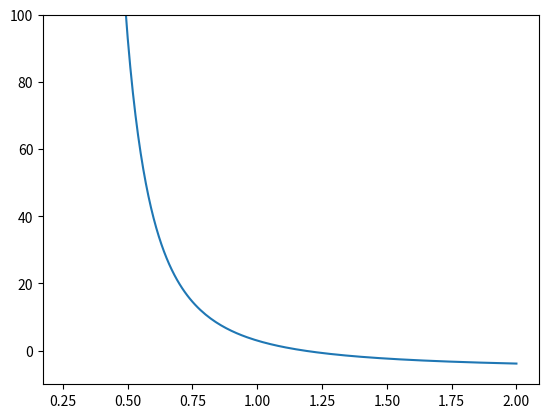

Generate this figure with matplotlib:
import numpy as np
import matplotlib.pyplot  as plt

x = np.arange(2,0.25,-0.01)
y = -7 + 10**(1/x)

plt.plot(x,y)
plt.ylim(-10,100)
plt.show()
